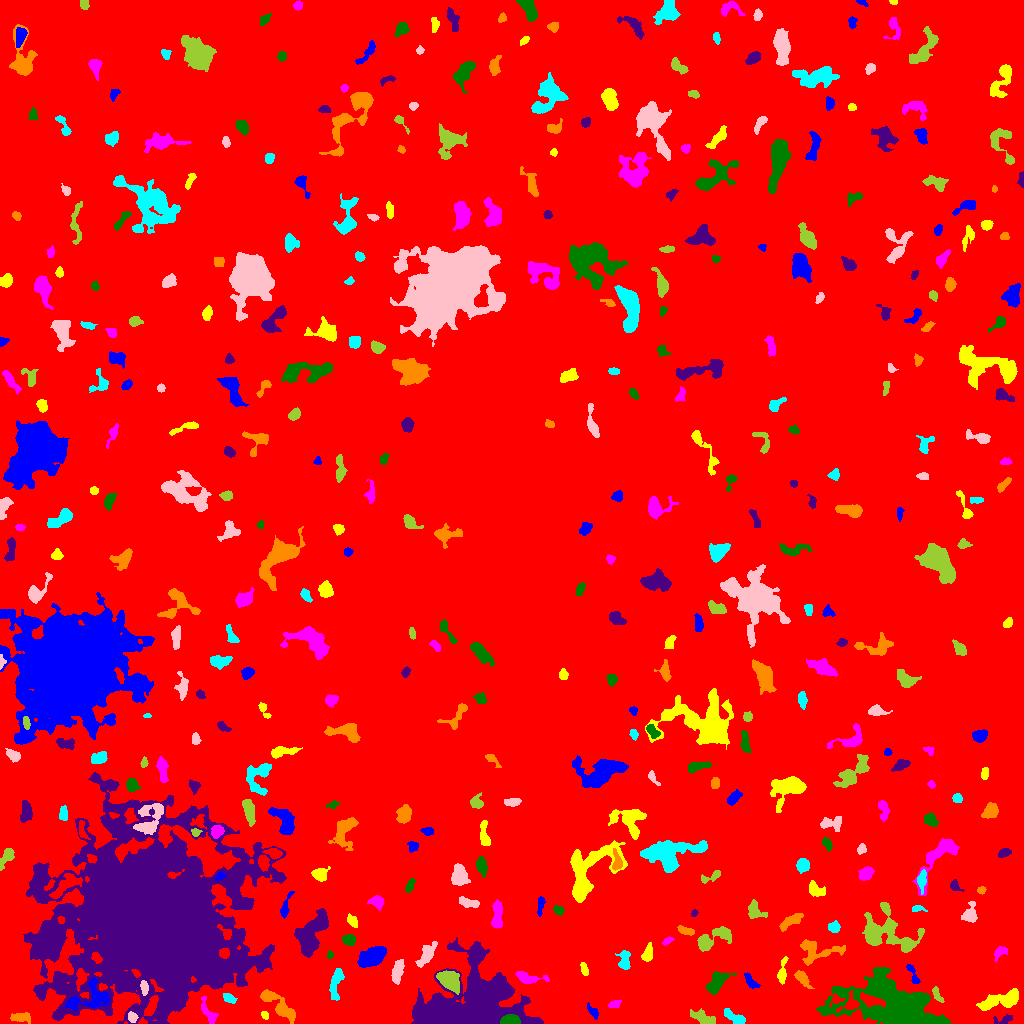

Values plotted in this chart, from the file beside it:
ID, X, Y, A, B, theta, total_flux, mu_max, mu_median, mu_mean, R_fwhm, R_e, R10, R90, x_start, x_end, y_start, y_end, area, greylevel
0, 514.6, 509.9, 299.4, 294.6, -1.42, 1992118, 14.0, 2.0, 2.33, 105.6, 237.9, 88.71, 386.4, 0, 1023, 0, 1023, 854986, 2.33
1, 592.6, 12.22, 4.209, 1.887, -0.889, 227.0, 4.0, 2.0, 2.121, 4.951, 3.338, 1.262, 5.14, 587, 598, 4, 21, 107, 7.121
2, 264.7, 8.66, 1.791, 1.438, -0.2986, 106.0, 6.0, 1.0, 1.797, 2.257, 1.871, 0.5642, 3.29, 261, 268, 4, 12, 59, 8.797
3, 208.5, 10.64, 7.552, 2.728, -1.055, 307.0, 4.0, 1.0, 1.52, 5.47, 4.514, 1.693, 7.069, 201, 218, 0, 27, 202, 9.52
4, 510.4, 2.814, 3.97, 2.235, -0.00268, 5232, 79.0, 24.0, 29.73, 4.297, 3.568, 1.382, 5.836, 500, 520, 0, 9, 176, 60.73
5, 1004, 3.808, 5.681, 2.179, 0.2183, 224.0, 4.0, 2.0, 1.882, 5.015, 3.568, 1.382, 5.382, 993, 1012, 0, 9, 119, 8.882
6, 19.48, 6.197, 5.599, 2.064, 0.0578, 320.0, 5.0, 2.0, 1.839, 3.827, 3.949, 1.493, 6.18, 10, 30, 0, 11, 174, 8.839
7, 734.7, 6.026, 6.657, 2.282, -0.5254, 610.0, 7.0, 3.0, 3.081, 4.72, 4.297, 1.693, 6.864, 724, 745, 0, 15, 198, 9.081
8, 132.4, 5.819, 2.6, 2.126, -0.8216, 243.0, 5.0, 3.0, 2.613, 3.909, 2.932, 1.128, 4.549, 128, 138, 1, 12, 93, 12.61
9, 703.3, 5.328, 6.292, 2.596, -0.4006, 759.0, 7.0, 3.0, 3.136, 5.352, 4.82, 1.954, 7.569, 690, 715, 0, 15, 242, 8.136
10, 850.9, 19.05, 4.69, 3.215, 0.532, 572.0, 11.0, 2.0, 3.075, 3.478, 3.385, 1.262, 6.206, 836, 859, 11, 33, 186, 14.08
11, 91.5, 26.01, 11.84, 6.538, 0.2974, 2079, 11.0, 3.0, 3.886, 5.441, 7.225, 2.646, 11.55, 64, 109, 13, 46, 535, 13.89
12, 999.5, 22.84, 11.99, 3.519, 0.2605, 2517, 10.0, 5.0, 5.014, 9.407, 7.421, 2.932, 11.37, 976, 1018, 13, 35, 502, 9.014
13, 614.3, 19.27, 3.309, 1.784, 0.35, 139.0, 3.0, 2.0, 1.58, 3.909, 2.985, 1.128, 4.549, 608, 621, 16, 23, 88, 7.58
14, 889.1, 19.57, 25.63, 12.56, -0.2401, 23351, 20.0, 6.0, 7.137, 15.49, 17.28, 6.358, 27.86, 816, 950, 0, 56, 3272, 11.14
15, 468.8, 15.31, 25.26, 15.7, 0.1807, 45538, 62.0, 7.0, 10.04, 8.74, 16.03, 5.352, 30.2, 411, 543, 0, 86, 4534, 15.04
16, 277.1, 19.51, 12.31, 3.409, -0.7184, 2245, 11.0, 4.0, 4.923, 6.699, 6.864, 2.585, 10.85, 260, 295, 0, 34, 456, 8.923
17, 229, 25.16, 3.424, 1.938, -0.5617, 417.0, 7.0, 4.0, 3.757, 4.442, 3.385, 1.382, 5.109, 223, 237, 20, 30, 111, 10.76
18, 144.1, 36.7, 3.472, 1.555, -1.493, 234.0, 6.0, 2.0, 2.25, 3.742, 2.877, 0.9772, 4.514, 140, 148, 28, 43, 104, 16.25
19, 936.6, 29.57, 4.35, 1.777, -1.119, 252.0, 6.0, 2.0, 2.312, 3.568, 3.038, 1.128, 4.886, 932, 944, 21, 37, 109, 10.31
20, 654.1, 42.42, 5.634, 3.127, 0.4663, 1104, 11.0, 4.0, 4.543, 5.046, 4.406, 1.784, 7.269, 638, 662, 34, 51, 243, 9.543
21, 750.6, 41.68, 5.027, 1.915, -0.8848, 249.0, 4.0, 2.0, 1.804, 5.202, 3.523, 1.382, 5.441, 744, 760, 35, 51, 138, 7.804
22, 782.1, 50.62, 6.802, 1.928, 1.43, 401.0, 6.0, 2.0, 2.345, 4.406, 3.949, 1.493, 6.358, 777, 788, 39, 67, 171, 9.345
23, 527.7, 45.6, 8.102, 2.655, -0.1394, 1149, 11.0, 4.0, 4.889, 4.853, 4.983, 1.871, 7.818, 515, 549, 40, 52, 235, 8.889
24, 715.4, 39.56, 6.986, 3.404, 0.833, 1278, 14.0, 3.0, 3.896, 4.184, 5.015, 1.784, 8.795, 705, 736, 29, 52, 328, 9.896
25, 61.88, 45.31, 2.823, 1.321, -0.002735, 281.0, 8.0, 5.0, 4.683, 3.478, 2.523, 0.9772, 3.827, 56, 68, 43, 48, 60, 13.68
26, 801.7, 45.25, 5.151, 2.154, -0.8456, 443.0, 6.0, 2.0, 2.503, 5.015, 3.949, 1.493, 6.358, 794, 814, 35, 53, 177, 9.503
27, 335.4, 40.41, 8.009, 2.623, 1.364, 776.0, 8.0, 3.0, 2.801, 5.557, 5.078, 1.954, 7.919, 329, 344, 23, 55, 277, 8.801
28, 397.2, 51.07, 6.476, 2.413, 1.377, 911.0, 10.0, 4.0, 3.893, 4.652, 4.918, 1.693, 7.485, 391, 404, 39, 64, 234, 10.89
29, 448.6, 43.54, 5.739, 3.897, -0.6271, 1687, 9.0, 4.0, 4.393, 7.653, 5.997, 2.523, 9.15, 436, 459, 29, 53, 384, 14.39
30, 964.8, 59.72, 3.333, 1.86, -0.378, 274.0, 6.0, 4.0, 3.605, 4.406, 2.932, 1.128, 4.334, 957, 970, 55, 63, 76, 8.605
31, 913, 48.18, 6.429, 1.637, -1.161, 299.0, 6.0, 2.0, 2.373, 4.297, 3.338, 1.262, 5.171, 906, 920, 40, 59, 126, 9.373
32, 583.7, 54.85, 3.181, 1.462, -1.313, 186.0, 5.0, 2.0, 2.044, 3.241, 2.706, 0.9772, 4.297, 580, 588, 48, 61, 91, 8.044
33, 1000, 72.12, 3.149, 2.128, 0.4875, 226.0, 7.0, 1.5, 1.794, 2.459, 2.932, 0.9772, 4.853, 994, 1007, 62, 77, 126, 7.794
34, 329.7, 68.55, 1.896, 1.458, -1.568, 147.0, 6.0, 3.0, 3.0, 2.932, 2.111, 0.7979, 3.29, 327, 333, 65, 73, 49, 8.0
35, 311.3, 89.81, 11.94, 5.261, 1.038, 4255, 12.0, 5.0, 5.102, 10.59, 8.795, 3.478, 13.89, 294, 328, 66, 115, 834, 10.1
36, 816.8, 72.57, 12.02, 5.885, 0.002747, 1233, 7.0, 2.0, 2.635, 6.077, 6.864, 2.646, 10.72, 800, 845, 58, 84, 468, 7.635
37, 624.2, 62.79, 5.141, 2.818, -1.561, 610.0, 6.0, 3.0, 3.144, 5.726, 4.26, 1.784, 6.794, 615, 630, 54, 73, 194, 9.144
38, 426.6, 69.07, 6.895, 2.77, 0.9876, 856.0, 8.0, 3.0, 3.101, 5.382, 5.14, 1.954, 8.253, 415, 437, 56, 82, 276, 11.1
39, 710.7, 83.95, 10.18, 3.505, 0.4826, 1390, 13.0, 3.0, 3.263, 4.184, 5.293, 1.954, 8.903, 697, 731, 72, 97, 426, 9.263
40, 946.5, 97.41, 13.93, 5.748, 0.7128, 2938, 13.0, 4.0, 4.411, 6.91, 7.291, 2.706, 12.24, 931, 981, 76, 124, 666, 9.411
41, 371.1, 66.33, 6.636, 3.776, 0.4466, 2979, 13.0, 6.0, 6.365, 8.593, 6.531, 2.764, 9.997, 357, 386, 56, 77, 468, 13.37
42, 647.2, 68.94, 4.238, 2.289, 1.25, 545.0, 10.0, 3.0, 3.471, 3.827, 3.656, 1.262, 6.077, 641, 652, 62, 81, 157, 8.471
43, 667.3, 82.67, 2.684, 1.5, 0.517, 147.0, 4.0, 2.0, 2.1, 3.7, 2.585, 0.9772, 3.989, 662, 674, 78, 87, 70, 8.1
44, 348.9, 83.65, 2.911, 2.372, -0.1362, 406.0, 7.0, 3.0, 2.942, 4.26, 3.338, 1.262, 5.262, 341, 355, 78, 89, 138, 9.942
45, 150.8, 102.9, 38, 33.23, -0.3844, 573835, 191.0, 7.0, 18.56, 14.43, 35.8, 11.23, 72.92, 23, 286, 0, 251, 30914, 22.56
46, 686.2, 92.49, 4.532, 1.836, -0.2823, 288.0, 4.0, 2.0, 2.341, 5.557, 3.613, 1.493, 5.499, 677, 694, 88, 98, 123, 7.341
47, 834.4, 96.17, 2.575, 2.458, 0.8442, 330.0, 8.0, 2.0, 2.727, 3.385, 3.038, 1.128, 5.109, 828, 840, 91, 103, 121, 8.727
48, 969.6, 109.2, 5.081, 3.347, 1.304, 787.0, 7.0, 3.0, 3.627, 5.863, 4.652, 1.871, 7.181, 961, 977, 101, 122, 217, 11.63
49, 888, 90.27, 16.7, 8.964, -0.3793, 3837, 9.0, 3.0, 3.466, 10.06, 10.03, 3.827, 16.1, 862, 924, 71, 121, 1107, 10.47
50, 21.71, 106.1, 2.673, 2.08, -0.9474, 203.0, 5.0, 2.0, 2.417, 3.523, 2.985, 1.128, 4.478, 17, 27, 101, 111, 84, 12.42
51, 285.4, 116.8, 7.086, 1.869, 1.228, 264.0, 4.0, 2.0, 1.725, 5.078, 3.827, 1.493, 6.129, 280, 294, 105, 132, 153, 7.725
52, 352.7, 102.3, 3.251, 1.879, -0.9294, 214.0, 5.0, 2.0, 1.911, 3.29, 3.038, 1.128, 4.951, 347, 357, 96, 110, 112, 8.911
53, 497.1, 108.6, 7.712, 2.453, 1.512, 905.0, 8.0, 3.0, 3.467, 6.18, 5.202, 2.034, 7.959, 491, 502, 95, 124, 261, 8.467
54, 557.9, 113.5, 2.369, 1.809, -0.548, 170.0, 5.0, 2.0, 1.868, 2.877, 2.459, 0.9772, 4.068, 553, 564, 108, 118, 91, 8.868
55, 694.3, 110.5, 1.867, 1.465, 1.136, 90.0, 5.0, 2.0, 2.0, 2.034, 2.034, 0.5642, 3.29, 691, 698, 107, 114, 45, 8.0
56, 791.1, 102.2, 6.813, 2.251, 0.5224, 697.0, 6.0, 3.0, 3.098, 6.604, 4.787, 1.954, 7.378, 779, 803, 92, 110, 225, 8.098
57, 917.2, 114.7, 3.835, 1.591, 0.0399, 177.0, 4.0, 2.0, 2.269, 4.26, 2.877, 1.128, 4.222, 912, 927, 112, 118, 78, 8.269
58, 468.3, 120.5, 5.139, 2.009, -0.188, 574.0, 9.0, 3.0, 3.396, 3.909, 3.909, 1.493, 6.18, 459, 479, 116, 127, 169, 9.396
59, 754.6, 113.5, 5.206, 3.371, -0.7807, 724.0, 11.0, 3.0, 3.367, 3.29, 4.146, 1.493, 7.001, 748, 767, 105, 124, 215, 9.367
... 385 more rows
